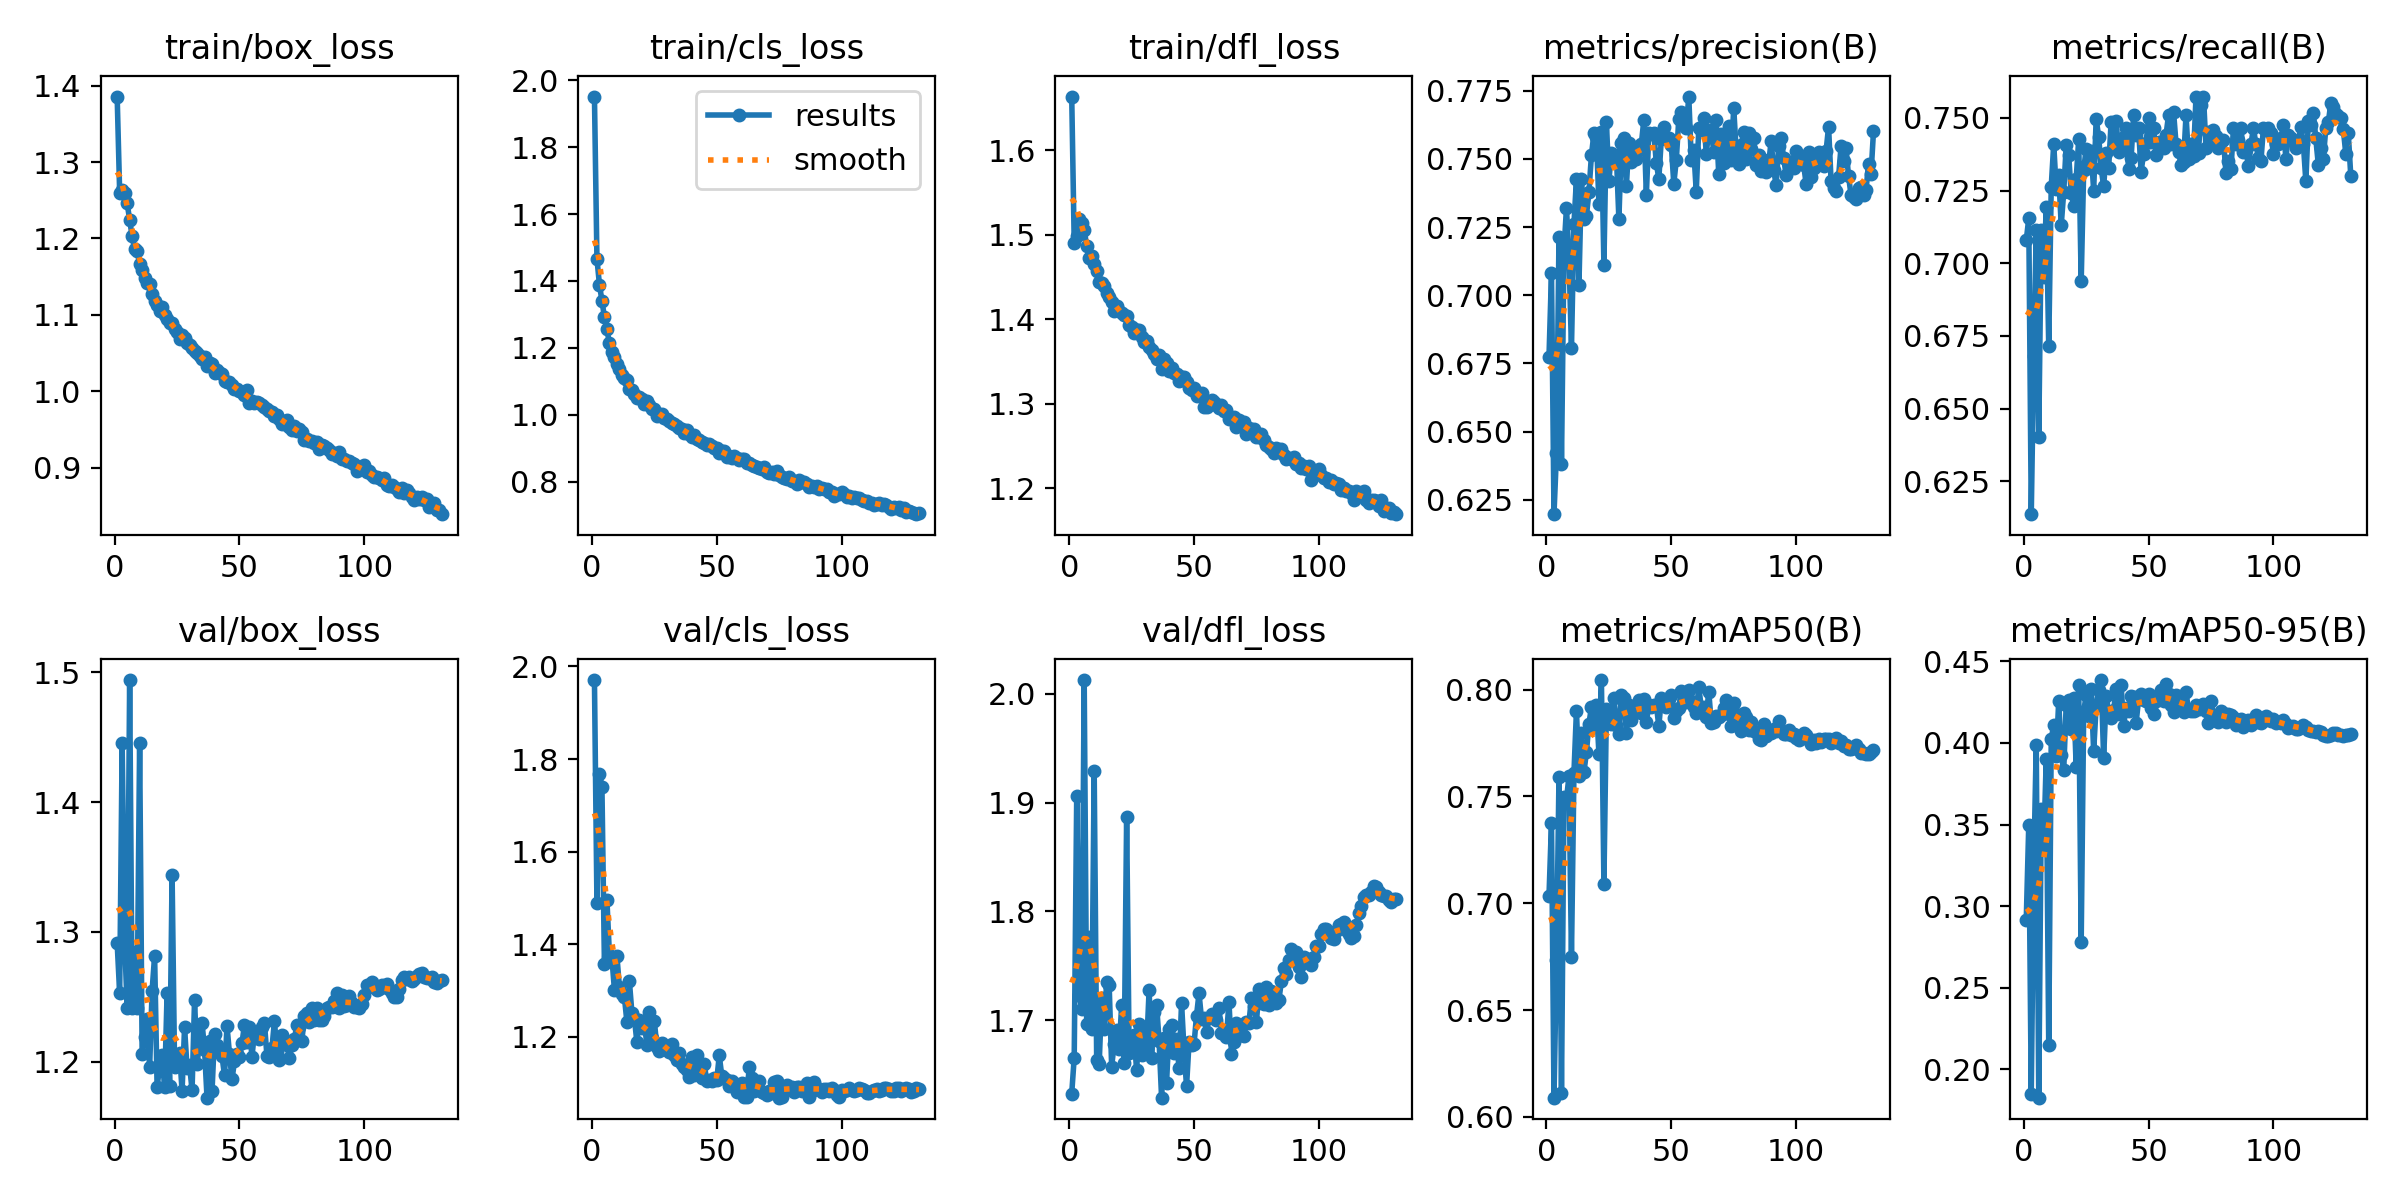

Values plotted in this chart, from the file beside it:
epoch, time, train/box_loss, train/cls_loss, train/dfl_loss, metrics/precision(B), metrics/recall(B), metrics/mAP50(B), metrics/mAP50-95(B), val/box_loss, val/cls_loss, val/dfl_loss, lr/pg0, lr/pg1, lr/pg2, lr/pg3, lr/pg4, lr/pg5, lr/pg6, lr/pg7
1, 52.89, 1.386, 1.951, 1.664, 0.6775, 0.7079, 0.7035, 0.2917, 1.291, 1.97, 1.633, 0.009972, 0.003324, 0.009972, 0.003324, 0.009972, 0.003324, 0.009972, 0.003324
2, 97.49, 1.26, 1.466, 1.491, 0.708, 0.7155, 0.7377, 0.3498, 1.253, 1.488, 1.666, 0.01987, 0.006625, 0.01987, 0.006625, 0.01987, 0.006625, 0.01987, 0.006625
3, 144.4, 1.263, 1.389, 1.499, 0.6198, 0.6137, 0.609, 0.1851, 1.445, 1.769, 1.906, 0.02968, 0.009892, 0.02968, 0.009892, 0.02968, 0.009892, 0.02968, 0.009892
4, 189, 1.26, 1.341, 1.519, 0.6421, 0.6682, 0.6733, 0.324, 1.293, 1.74, 1.724, 0.02955, 0.009851, 0.02955, 0.009851, 0.02955, 0.009851, 0.02955, 0.009851
5, 234.5, 1.246, 1.292, 1.514, 0.7212, 0.7115, 0.7592, 0.399, 1.241, 1.357, 1.71, 0.02941, 0.009802, 0.02941, 0.009802, 0.02941, 0.009802, 0.02941, 0.009802
6, 276.8, 1.224, 1.255, 1.506, 0.638, 0.6402, 0.6111, 0.1826, 1.494, 1.496, 2.012, 0.02926, 0.009753, 0.02926, 0.009753, 0.02926, 0.009753, 0.02926, 0.009753
7, 321.9, 1.203, 1.214, 1.487, 0.7163, 0.7114, 0.7496, 0.3592, 1.241, 1.377, 1.697, 0.02911, 0.009703, 0.02911, 0.009703, 0.02911, 0.009703, 0.02911, 0.009703
8, 364.5, 1.186, 1.187, 1.473, 0.7321, 0.6954, 0.7487, 0.3368, 1.284, 1.37, 1.777, 0.02896, 0.009654, 0.02896, 0.009654, 0.02896, 0.009654, 0.02896, 0.009654
9, 409.6, 1.183, 1.172, 1.475, 0.7142, 0.7193, 0.7594, 0.3899, 1.241, 1.302, 1.692, 0.02881, 0.009604, 0.02881, 0.009604, 0.02881, 0.009604, 0.02881, 0.009604
10, 451.3, 1.166, 1.151, 1.465, 0.6805, 0.6714, 0.675, 0.2152, 1.446, 1.375, 1.929, 0.02866, 0.009555, 0.02866, 0.009555, 0.02866, 0.009555, 0.02866, 0.009555
11, 494.6, 1.158, 1.137, 1.457, 0.7262, 0.7264, 0.7611, 0.4022, 1.206, 1.308, 1.663, 0.02851, 0.009505, 0.02851, 0.009505, 0.02851, 0.009505, 0.02851, 0.009505
12, 538.4, 1.148, 1.118, 1.444, 0.7425, 0.741, 0.7901, 0.4112, 1.219, 1.292, 1.66, 0.02837, 0.009456, 0.02837, 0.009456, 0.02837, 0.009456, 0.02837, 0.009456
13, 581.5, 1.142, 1.111, 1.443, 0.7039, 0.7254, 0.7596, 0.3919, 1.233, 1.286, 1.72, 0.02822, 0.009406, 0.02822, 0.009406, 0.02822, 0.009406, 0.02822, 0.009406
14, 624, 1.14, 1.105, 1.44, 0.7426, 0.7303, 0.7796, 0.4259, 1.196, 1.232, 1.692, 0.02807, 0.009357, 0.02807, 0.009357, 0.02807, 0.009357, 0.02807, 0.009357
15, 666, 1.127, 1.077, 1.431, 0.7278, 0.7131, 0.7613, 0.3926, 1.255, 1.32, 1.735, 0.02792, 0.009307, 0.02792, 0.009307, 0.02792, 0.009307, 0.02792, 0.009307
16, 709.5, 1.119, 1.073, 1.426, 0.7292, 0.7245, 0.7708, 0.3832, 1.282, 1.252, 1.733, 0.02777, 0.009258, 0.02777, 0.009258, 0.02777, 0.009258, 0.02777, 0.009258
17, 751.5, 1.113, 1.061, 1.421, 0.7379, 0.7406, 0.784, 0.4235, 1.18, 1.24, 1.657, 0.02762, 0.009208, 0.02762, 0.009208, 0.02762, 0.009208, 0.02762, 0.009208
18, 795.1, 1.105, 1.05, 1.41, 0.7513, 0.7372, 0.7918, 0.4262, 1.197, 1.189, 1.679, 0.02748, 0.009158, 0.02748, 0.009158, 0.02748, 0.009158, 0.02748, 0.009158
19, 837.2, 1.11, 1.054, 1.416, 0.7593, 0.7241, 0.7828, 0.4087, 1.205, 1.236, 1.691, 0.02733, 0.009109, 0.02733, 0.009109, 0.02733, 0.009109, 0.02733, 0.009109
20, 880.6, 1.1, 1.047, 1.41, 0.7582, 0.7198, 0.7926, 0.4278, 1.18, 1.218, 1.673, 0.02718, 0.009059, 0.02718, 0.009059, 0.02718, 0.009059, 0.02718, 0.009059
21, 923, 1.095, 1.033, 1.407, 0.7336, 0.729, 0.7701, 0.3853, 1.253, 1.229, 1.714, 0.02703, 0.00901, 0.02703, 0.00901, 0.02703, 0.00901, 0.02703, 0.00901
22, 966, 1.09, 1.042, 1.405, 0.76, 0.7426, 0.8045, 0.4357, 1.181, 1.183, 1.66, 0.02688, 0.00896, 0.02688, 0.00896, 0.02688, 0.00896, 0.02688, 0.00896
23, 1008, 1.089, 1.028, 1.404, 0.7111, 0.6938, 0.709, 0.278, 1.344, 1.253, 1.887, 0.02673, 0.008911, 0.02673, 0.008911, 0.02673, 0.008911, 0.02673, 0.008911
24, 1051, 1.081, 1.018, 1.393, 0.7634, 0.7322, 0.7911, 0.4192, 1.196, 1.198, 1.67, 0.02658, 0.008861, 0.02658, 0.008861, 0.02658, 0.008861, 0.02658, 0.008861
25, 1093, 1.078, 1.016, 1.391, 0.742, 0.7395, 0.7905, 0.4293, 1.198, 1.234, 1.672, 0.02644, 0.008812, 0.02644, 0.008812, 0.02644, 0.008812, 0.02644, 0.008812
26, 1137, 1.068, 0.9976, 1.384, 0.7521, 0.7328, 0.7839, 0.4166, 1.207, 1.178, 1.686, 0.02629, 0.008762, 0.02629, 0.008762, 0.02629, 0.008762, 0.02629, 0.008762
27, 1180, 1.074, 1.003, 1.387, 0.7493, 0.7385, 0.7961, 0.433, 1.178, 1.169, 1.654, 0.02614, 0.008713, 0.02614, 0.008713, 0.02614, 0.008713, 0.02614, 0.008713
28, 1222, 1.07, 1.003, 1.388, 0.7513, 0.725, 0.7834, 0.3948, 1.227, 1.187, 1.696, 0.02599, 0.008663, 0.02599, 0.008663, 0.02599, 0.008663, 0.02599, 0.008663
29, 1265, 1.063, 0.9909, 1.379, 0.7278, 0.7496, 0.7794, 0.4229, 1.195, 1.174, 1.668, 0.02584, 0.008614, 0.02584, 0.008614, 0.02584, 0.008614, 0.02584, 0.008614
30, 1307, 1.06, 0.9869, 1.373, 0.7557, 0.7436, 0.7976, 0.4327, 1.198, 1.175, 1.688, 0.02569, 0.008564, 0.02569, 0.008564, 0.02569, 0.008564, 0.02569, 0.008564
31, 1350, 1.057, 0.9826, 1.374, 0.7576, 0.7328, 0.7959, 0.4385, 1.178, 1.168, 1.675, 0.02555, 0.008515, 0.02555, 0.008515, 0.02555, 0.008515, 0.02555, 0.008515
32, 1393, 1.052, 0.9759, 1.367, 0.7401, 0.7265, 0.7799, 0.3906, 1.248, 1.184, 1.728, 0.0254, 0.008466, 0.0254, 0.008466, 0.0254, 0.008466, 0.0254, 0.008466
33, 1435, 1.05, 0.9729, 1.364, 0.756, 0.738, 0.7928, 0.429, 1.198, 1.16, 1.666, 0.02525, 0.008416, 0.02525, 0.008416, 0.02525, 0.008416, 0.02525, 0.008416
34, 1478, 1.047, 0.9663, 1.359, 0.749, 0.7328, 0.7859, 0.4192, 1.214, 1.149, 1.708, 0.0251, 0.008367, 0.0251, 0.008367, 0.0251, 0.008367, 0.0251, 0.008367
35, 1521, 1.042, 0.9609, 1.353, 0.7536, 0.7488, 0.7919, 0.4154, 1.23, 1.166, 1.714, 0.02495, 0.008317, 0.02495, 0.008317, 0.02495, 0.008317, 0.02495, 0.008317
36, 1563, 1.044, 0.959, 1.358, 0.7498, 0.7396, 0.7905, 0.4203, 1.209, 1.141, 1.681, 0.0248, 0.008268, 0.0248, 0.008268, 0.0248, 0.008268, 0.0248, 0.008268
37, 1606, 1.033, 0.9445, 1.341, 0.7533, 0.7491, 0.7951, 0.4329, 1.172, 1.135, 1.629, 0.02465, 0.008218, 0.02465, 0.008218, 0.02465, 0.008218, 0.02465, 0.008218
38, 1648, 1.037, 0.9544, 1.353, 0.7555, 0.7382, 0.7892, 0.4174, 1.216, 1.128, 1.683, 0.02451, 0.008169, 0.02451, 0.008169, 0.02451, 0.008169, 0.02451, 0.008169
39, 1691, 1.036, 0.9429, 1.349, 0.7643, 0.7394, 0.7955, 0.4356, 1.177, 1.113, 1.643, 0.02436, 0.008119, 0.02436, 0.008119, 0.02436, 0.008119, 0.02436, 0.008119
40, 1734, 1.024, 0.9327, 1.338, 0.7368, 0.7436, 0.785, 0.4103, 1.221, 1.156, 1.692, 0.02421, 0.00807, 0.02421, 0.00807, 0.02421, 0.00807, 0.02421, 0.00807
41, 1777, 1.028, 0.9385, 1.342, 0.7596, 0.7466, 0.7927, 0.4216, 1.213, 1.117, 1.696, 0.02406, 0.00802, 0.02406, 0.00802, 0.02406, 0.00802, 0.02406, 0.00802
42, 1819, 1.024, 0.9286, 1.337, 0.759, 0.7323, 0.7919, 0.4197, 1.21, 1.161, 1.67, 0.02391, 0.007971, 0.02391, 0.007971, 0.02391, 0.007971, 0.02391, 0.007971
43, 1861, 1.022, 0.924, 1.335, 0.7596, 0.7362, 0.7926, 0.429, 1.204, 1.138, 1.682, 0.02376, 0.007921, 0.02376, 0.007921, 0.02376, 0.007921, 0.02376, 0.007921
44, 1904, 1.014, 0.92, 1.327, 0.7484, 0.751, 0.7929, 0.4282, 1.19, 1.111, 1.656, 0.02361, 0.007872, 0.02361, 0.007872, 0.02361, 0.007872, 0.02361, 0.007872
45, 1947, 1.012, 0.917, 1.332, 0.7427, 0.744, 0.7828, 0.4123, 1.228, 1.141, 1.716, 0.02347, 0.007822, 0.02347, 0.007822, 0.02347, 0.007822, 0.02347, 0.007822
46, 1990, 1.012, 0.9095, 1.332, 0.7573, 0.7464, 0.7961, 0.4268, 1.206, 1.105, 1.672, 0.02332, 0.007772, 0.02332, 0.007772, 0.02332, 0.007772, 0.02332, 0.007772
47, 2032, 1.008, 0.9116, 1.325, 0.7617, 0.7316, 0.7926, 0.4302, 1.186, 1.107, 1.639, 0.02317, 0.007723, 0.02317, 0.007723, 0.02317, 0.007723, 0.02317, 0.007723
48, 2075, 1.003, 0.9072, 1.319, 0.7578, 0.7377, 0.792, 0.4263, 1.2, 1.105, 1.68, 0.02302, 0.007673, 0.02302, 0.007673, 0.02302, 0.007673, 0.02302, 0.007673
49, 2117, 1.003, 0.8995, 1.316, 0.7577, 0.7414, 0.7958, 0.4254, 1.206, 1.111, 1.678, 0.02287, 0.007624, 0.02287, 0.007624, 0.02287, 0.007624, 0.02287, 0.007624
50, 2160, 1.001, 0.9006, 1.319, 0.755, 0.7501, 0.7974, 0.43, 1.204, 1.106, 1.678, 0.02272, 0.007574, 0.02272, 0.007574, 0.02272, 0.007574, 0.02272, 0.007574
51, 2202, 0.9987, 0.8853, 1.309, 0.7409, 0.7418, 0.7868, 0.4212, 1.214, 1.16, 1.704, 0.02258, 0.007525, 0.02258, 0.007525, 0.02258, 0.007525, 0.02258, 0.007525
52, 2246, 0.9957, 0.892, 1.312, 0.7496, 0.7466, 0.7901, 0.4174, 1.229, 1.116, 1.725, 0.02243, 0.007476, 0.02243, 0.007476, 0.02243, 0.007476, 0.02243, 0.007476
53, 2288, 1.002, 0.8905, 1.313, 0.7647, 0.7372, 0.7913, 0.4258, 1.215, 1.111, 1.701, 0.02228, 0.007426, 0.02228, 0.007426, 0.02228, 0.007426, 0.02228, 0.007426
54, 2331, 0.9845, 0.8747, 1.296, 0.7672, 0.7418, 0.7992, 0.4284, 1.226, 1.107, 1.702, 0.02213, 0.007377, 0.02213, 0.007377, 0.02213, 0.007377, 0.02213, 0.007377
55, 2373, 0.9868, 0.8754, 1.296, 0.7625, 0.7407, 0.7954, 0.4322, 1.204, 1.093, 1.689, 0.02198, 0.007327, 0.02198, 0.007327, 0.02198, 0.007327, 0.02198, 0.007327
56, 2417, 0.9851, 0.8721, 1.3, 0.7612, 0.7396, 0.7942, 0.4256, 1.223, 1.105, 1.702, 0.02183, 0.007278, 0.02183, 0.007278, 0.02183, 0.007278, 0.02183, 0.007278
57, 2458, 0.9864, 0.878, 1.304, 0.7728, 0.7442, 0.7999, 0.4358, 1.22, 1.098, 1.705, 0.02168, 0.007228, 0.02168, 0.007228, 0.02168, 0.007228, 0.02168, 0.007228
58, 2501, 0.9844, 0.8709, 1.302, 0.7497, 0.751, 0.7947, 0.43, 1.217, 1.082, 1.704, 0.02154, 0.007178, 0.02154, 0.007178, 0.02154, 0.007178, 0.02154, 0.007178
59, 2544, 0.9815, 0.8662, 1.298, 0.7532, 0.7409, 0.7919, 0.4233, 1.227, 1.086, 1.7, 0.02139, 0.007129, 0.02139, 0.007129, 0.02139, 0.007129, 0.02139, 0.007129
60, 2586, 0.9793, 0.8671, 1.295, 0.7379, 0.7521, 0.7889, 0.4192, 1.23, 1.099, 1.711, 0.02124, 0.007079, 0.02124, 0.007079, 0.02124, 0.007079, 0.02124, 0.007079
... 71 more rows
